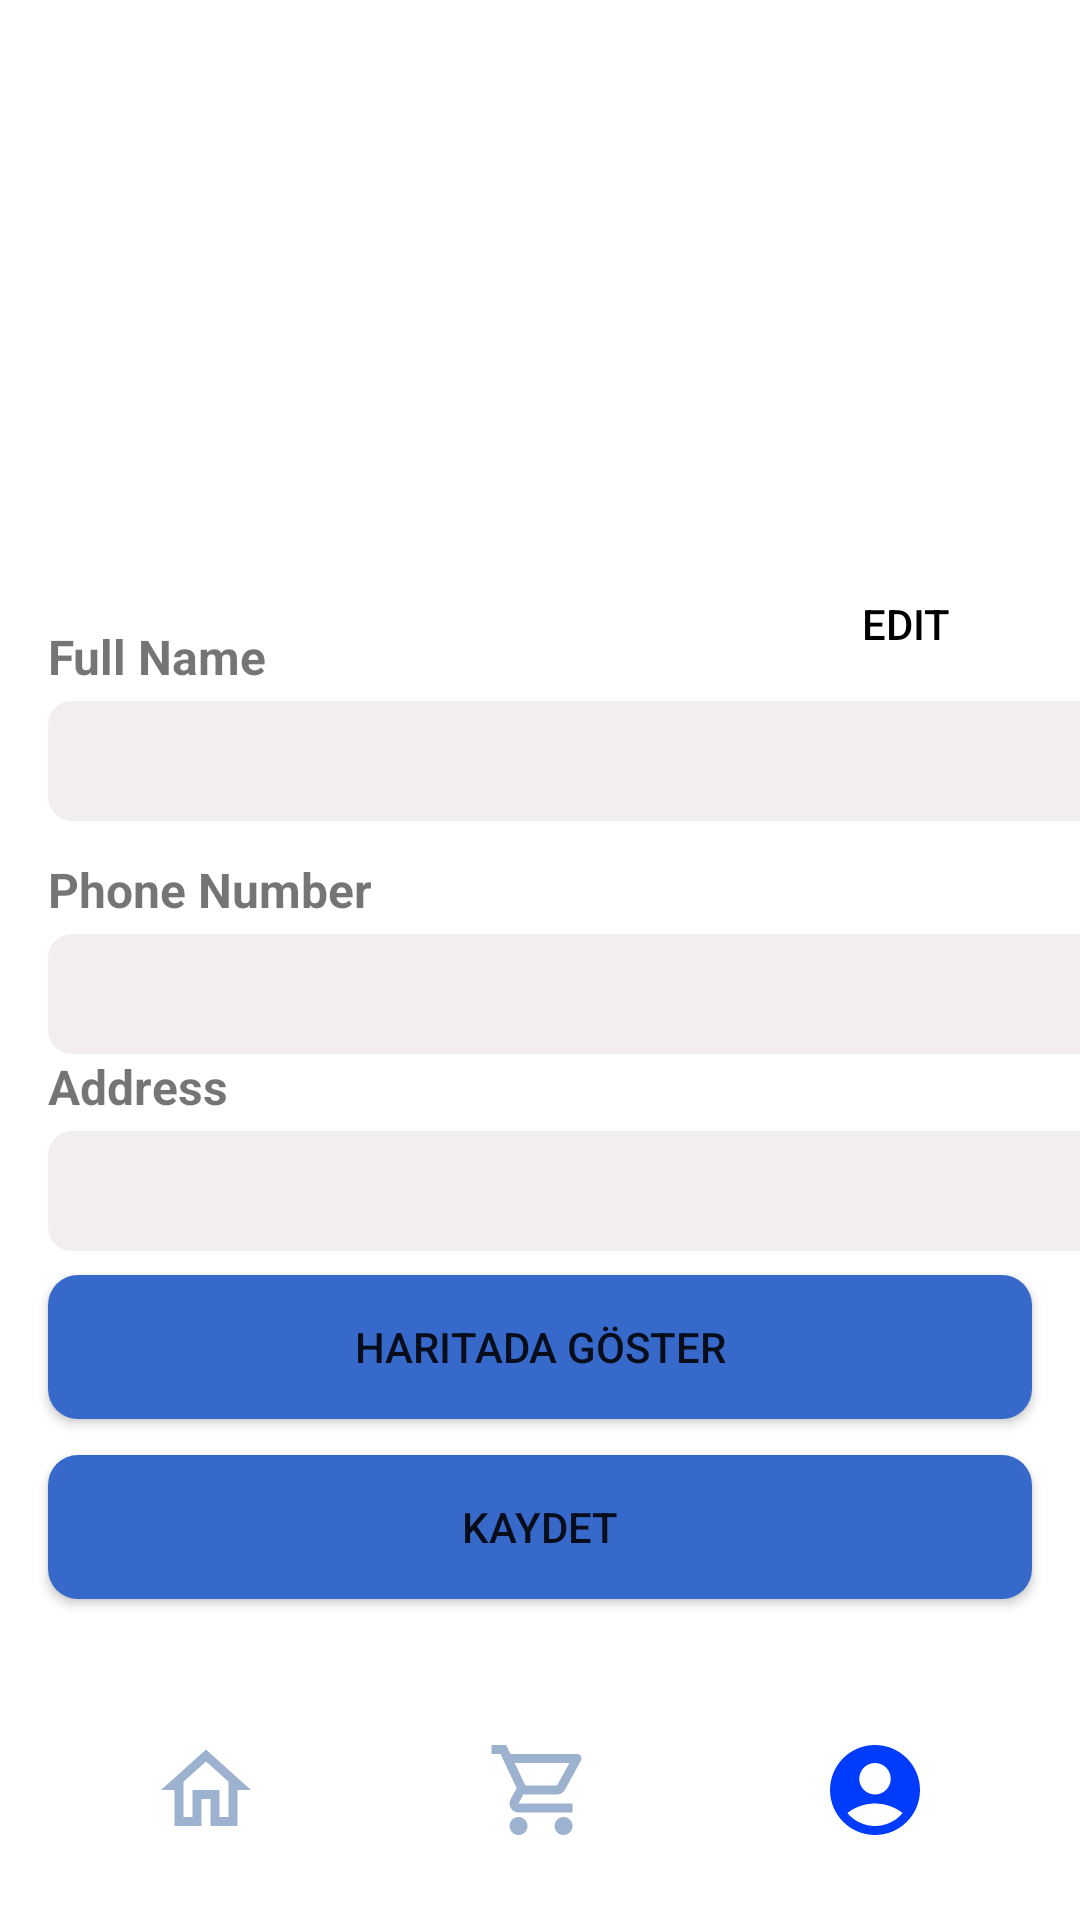

This screen was rendered from an Android layout file. Write that file and the resources it references.
<!-- AndroidManifest.xml: application theme Theme.EzyStore -->
<!-- res/layout/activity_profile.xml -->
<?xml version="1.0" encoding="utf-8"?>
<androidx.constraintlayout.widget.ConstraintLayout
    xmlns:android="http://schemas.android.com/apk/res/android"
    xmlns:app="http://schemas.android.com/apk/res-auto"
    xmlns:tools="http://schemas.android.com/tools"
    android:layout_width="match_parent"
    android:layout_height="match_parent">

    <ImageButton
        android:id="@+id/cart2"
        android:layout_width="137dp"
        android:layout_height="71dp"
        android:layout_marginBottom="8dp"
        android:backgroundTint="#FFFFFF"
        app:layout_constraintBottom_toBottomOf="parent"
        app:layout_constraintEnd_toEndOf="parent"
        app:layout_constraintStart_toStartOf="parent"
        app:srcCompat="@drawable/ic_outline_shopping_cart_24" />

    <ImageButton
        android:id="@+id/home2"
        android:layout_width="137dp"
        android:layout_height="71dp"
        android:layout_marginBottom="8dp"
        android:backgroundTint="#FFFFFF"
        app:layout_constraintBottom_toBottomOf="parent"
        app:layout_constraintStart_toStartOf="parent"
        app:srcCompat="@drawable/ic_outline_home_24" />

    <ImageButton
        android:id="@+id/profile"
        android:layout_width="137dp"
        android:layout_height="71dp"
        android:layout_marginBottom="8dp"
        android:backgroundTint="#FFFFFF"
        app:layout_constraintBottom_toBottomOf="parent"
        app:layout_constraintEnd_toEndOf="parent"
        app:srcCompat="@drawable/selected_profile" />

    <Button
        android:id="@+id/btnSave"
        android:layout_width="0dp"
        android:layout_height="wrap_content"
        android:layout_marginStart="16dp"
        android:layout_marginTop="12dp"
        android:layout_marginEnd="16dp"
        android:background="@drawable/button_rounded"
        android:text="Kaydet"
        app:layout_constraintEnd_toEndOf="parent"
        app:layout_constraintHorizontal_bias="0.0"
        app:layout_constraintStart_toStartOf="parent"
        app:layout_constraintTop_toBottomOf="@+id/btnSave2" />

    <Button
        android:id="@+id/btnSave2"
        android:layout_width="0dp"
        android:layout_height="wrap_content"
        android:layout_marginStart="16dp"
        android:layout_marginTop="8dp"
        android:layout_marginEnd="16dp"
        android:background="@drawable/button_rounded"
        android:text="Haritada Göster"
        app:layout_constraintEnd_toEndOf="parent"
        app:layout_constraintHorizontal_bias="1.0"
        app:layout_constraintStart_toStartOf="parent"
        app:layout_constraintTop_toBottomOf="@+id/editAddress" />

    <TextView
        android:id="@+id/textFullName"
        android:layout_width="wrap_content"
        android:layout_height="wrap_content"
        android:layout_marginStart="16dp"
        android:layout_marginTop="208dp"
        android:text="Full Name"
        android:textSize="16sp"
        android:textStyle="bold"
        app:layout_constraintStart_toStartOf="parent"
        app:layout_constraintTop_toTopOf="parent" />

    <Button
        android:id="@+id/btnEdit"
        android:layout_width="87dp"
        android:layout_height="40dp"
        android:layout_marginTop="188dp"
        android:layout_marginEnd="4dp"
        android:background="@android:color/transparent"
        android:text="Edit"
        android:textColor="@color/black"
        app:layout_constraintEnd_toEndOf="parent"
        app:layout_constraintHorizontal_bias="0.943"
        app:layout_constraintStart_toEndOf="@+id/textFullName"
        app:layout_constraintTop_toTopOf="parent" />

    <EditText
        android:id="@+id/editFullName"
        android:layout_width="360dp"
        android:layout_height="40dp"
        android:layout_marginTop="4dp"
        android:background="@drawable/rounded_corner"
        android:enabled="false"
        android:textSize="16sp"
        android:textStyle="bold"
        app:layout_constraintEnd_toEndOf="@+id/btnEdit"
        app:layout_constraintHorizontal_bias="0.0"
        app:layout_constraintStart_toStartOf="@+id/textFullName"
        app:layout_constraintTop_toBottomOf="@+id/textFullName" />

    <TextView
        android:id="@+id/textPhoneNumber"
        android:layout_width="wrap_content"
        android:layout_height="wrap_content"
        android:layout_marginTop="12dp"
        android:text="Phone Number"
        android:textSize="16sp"
        android:textStyle="bold"
        app:layout_constraintStart_toStartOf="@+id/textFullName"
        app:layout_constraintTop_toBottomOf="@+id/editFullName" />

    <EditText
        android:id="@+id/editPhoneNumber"
        android:layout_width="360dp"
        android:layout_height="40dp"
        android:layout_marginTop="4dp"
        android:background="@drawable/rounded_corner"
        android:enabled="false"
        android:inputType="phone"
        android:textSize="16sp"
        app:layout_constraintEnd_toEndOf="@+id/editFullName"
        app:layout_constraintHorizontal_bias="0.0"
        app:layout_constraintStart_toStartOf="@+id/editFullName"
        app:layout_constraintTop_toBottomOf="@+id/textPhoneNumber" />

    <TextView
        android:id="@+id/textAddress"
        android:layout_width="wrap_content"
        android:layout_height="wrap_content"
        android:text="Address"
        android:textSize="16sp"
        android:textStyle="bold"
        app:layout_constraintStart_toStartOf="@+id/textFullName"
        app:layout_constraintTop_toBottomOf="@+id/editPhoneNumber" />

    <EditText
        android:id="@+id/editAddress"
        android:layout_width="360dp"
        android:layout_height="40dp"
        android:layout_marginTop="4dp"
        android:background="@drawable/rounded_corner"
        android:enabled="false"
        android:inputType="textPostalAddress"
        android:textSize="16sp"
        app:layout_constraintEnd_toEndOf="@+id/editFullName"
        app:layout_constraintHorizontal_bias="0.0"
        app:layout_constraintStart_toStartOf="@+id/editFullName"
        app:layout_constraintTop_toBottomOf="@+id/textAddress" />

    <ImageView
        android:id="@+id/imageView"
        android:layout_width="300dp"
        android:layout_height="173dp"
        android:layout_marginStart="44dp"
        android:layout_marginTop="4dp"
        app:layout_constraintBottom_toTopOf="@+id/editFullName"
        app:layout_constraintStart_toStartOf="parent"
        app:layout_constraintTop_toTopOf="parent"
        app:layout_constraintVertical_bias="0.035"
        app:srcCompat="@drawable/img2" />

</androidx.constraintlayout.widget.ConstraintLayout>
<!-- resources referenced by this layout -->
<resources>
  <color name="black">#FF000000</color>
  <!-- drawable button_rounded (drawable) -->
  <shape xmlns:android="http://schemas.android.com/apk/res/android">
      <solid android:color="#3669C9" /> 
      <corners android:radius="10dp" /> 
  </shape>
  <!-- drawable ic_outline_home_24 (drawable) -->
  <vector android:height="36dp" android:tint="#9DB2CE"
      android:viewportHeight="24" android:viewportWidth="24"
      android:width="36dp" xmlns:android="http://schemas.android.com/apk/res/android">
      <path android:fillColor="@android:color/white" android:pathData="M12,5.69l5,4.5V18h-2v-6H9v6H7v-7.81l5,-4.5M12,3L2,12h3v8h6v-6h2v6h6v-8h3L12,3z"/>
  </vector>
  <!-- drawable ic_outline_shopping_cart_24 (drawable) -->
  <vector android:height="36dp" android:tint="#9DB2CE"
      android:viewportHeight="24" android:viewportWidth="24"
      android:width="36dp" xmlns:android="http://schemas.android.com/apk/res/android">
      <path android:fillColor="@android:color/white" android:pathData="M15.55,13c0.75,0 1.41,-0.41 1.75,-1.03l3.58,-6.49c0.37,-0.66 -0.11,-1.48 -0.87,-1.48L5.21,4l-0.94,-2L1,2v2h2l3.6,7.59 -1.35,2.44C4.52,15.37 5.48,17 7,17h12v-2L7,15l1.1,-2h7.45zM6.16,6h12.15l-2.76,5L8.53,11L6.16,6zM7,18c-1.1,0 -1.99,0.9 -1.99,2S5.9,22 7,22s2,-0.9 2,-2 -0.9,-2 -2,-2zM17,18c-1.1,0 -1.99,0.9 -1.99,2s0.89,2 1.99,2 2,-0.9 2,-2 -0.9,-2 -2,-2z"/>
  </vector>
  <!-- drawable rounded_corner (drawable) -->
  <?xml version="1.0" encoding="utf-8"?>
  <shape xmlns:android="http://schemas.android.com/apk/res/android">
      <corners android:radius="8dp" />
      <solid android:color="#F2EEEE" />
  
  </shape>
  <!-- drawable selected_profile (drawable) -->
  <vector android:height="36dp" android:tint="#013BFC"
      android:viewportHeight="24" android:viewportWidth="24"
      android:width="36dp" xmlns:android="http://schemas.android.com/apk/res/android">
      <path android:fillColor="@android:color/white" android:pathData="M12,2C6.48,2 2,6.48 2,12s4.48,10 10,10s10,-4.48 10,-10S17.52,2 12,2zM12,6c1.93,0 3.5,1.57 3.5,3.5S13.93,13 12,13s-3.5,-1.57 -3.5,-3.5S10.07,6 12,6zM12,20c-2.03,0 -4.43,-0.82 -6.14,-2.88C7.55,15.8 9.68,15 12,15s4.45,0.8 6.14,2.12C16.43,19.18 14.03,20 12,20z"/>
  </vector>
  <style name="Theme.EzyStore" parent="Theme.MaterialComponents.DayNight.DarkActionBar">
          
          <item name="colorPrimary">@color/purple_500</item>
          <item name="colorPrimaryVariant">@color/purple_700</item>
          <item name="colorOnPrimary">@color/white</item>
          
          <item name="colorSecondary">@color/teal_200</item>
          <item name="colorSecondaryVariant">@color/teal_700</item>
          <item name="colorOnSecondary">@color/black</item>
          
          <item name="android:statusBarColor">?attr/colorPrimaryVariant</item>
  
          <item name="toolbarStyle">@style/CustomToolbar</item>
      </style>
  <color name="purple_500">#FF6200EE</color>
  <color name="purple_700">#FF3700B3</color>
  <color name="white">#FFFFFFFF</color>
  <color name="teal_200">#FF03DAC5</color>
  <color name="teal_700">#FF018786</color>
  <style name="CustomToolbar" parent="Widget.MaterialComponents.Toolbar">
          <item name="android:background">#1852BF</item>
          <item name="titleTextColor">@color/white</item>
          <item name="titleCentered">true</item>
          <item name="titleMarginStart">160dp</item>
      </style>
</resources>
